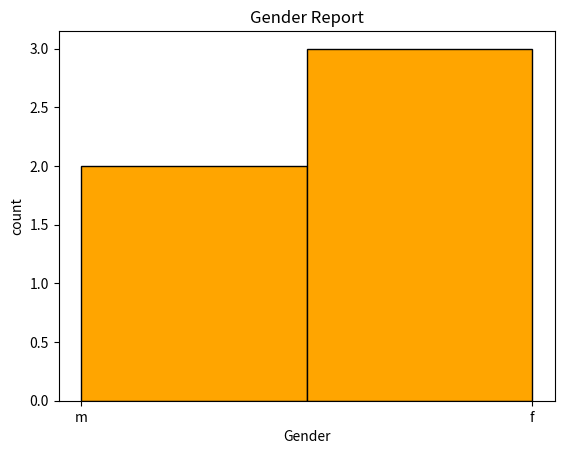

The matplotlib source for this figure:
#charts in python 
import matplotlib.pyplot as plt
# plt.plot([1,2,3],[2,4,6]) #Line plot
# plt.title("Line Plot Chart")
# plt.xlabel("X-axis")
# plt.ylabel("Y-axis")
# plt.grid(True)
# plt.show()

# Bar Chart
# labels=["A","B","C","D","E"]
# sales=[100,200,500,1500,1200]
# plt.bar(labels,sales,color="violet")
# plt.title("Sales Report")
# plt.ylabel("Values of sales")
# plt.xlabel("Brands")
# plt.show()

#Pie Chart
# labels=["A","B","C"]
# sizes=[120,130,150]
# plt.pie(sizes,labels=labels,autopct="%1.1f%%",startangle=90)
# plt.title("Product Pie Report")
# plt.show()

#histogram
gender=['m','f','m','f','f']
plt.hist(gender,bins=2,color="orange",edgecolor="black")
plt.title("Gender Report")
plt.xlabel("Gender")
plt.ylabel("count")
plt.show()